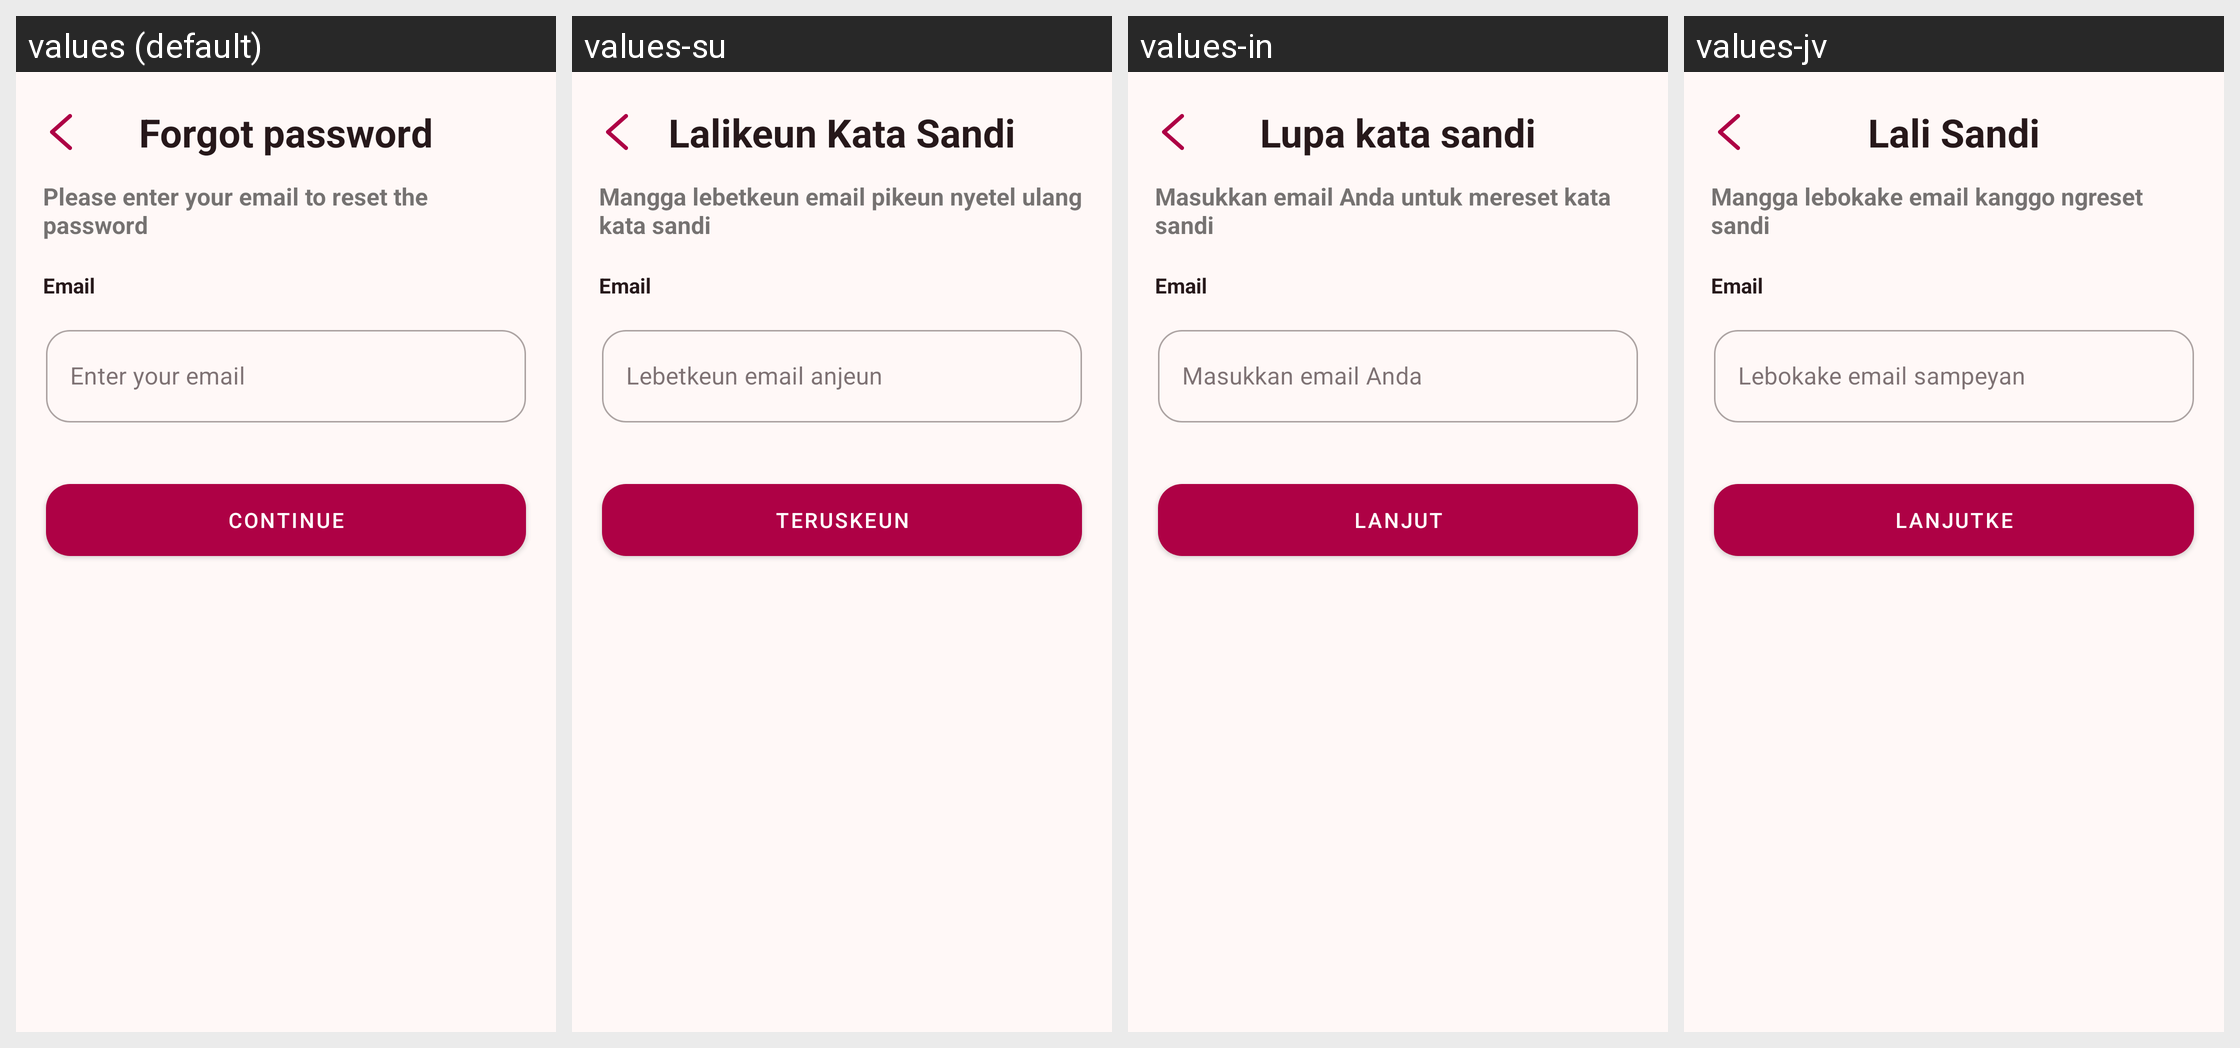

This grid shows one Android layout under several languages. Give, for every string resource on the screen, its name, the default text and each shown locale's text.
Android screen res/layout/fragment_forgot_password.xml rendered under 4 locales, left to right: values (default), values-su, values-in, values-jv. Device: Nexus 5 (rendered at 1080×1920; each locale shown at half size, 540×960, under a caption strip naming it); theme Theme.Giku.
Strings drawn on this screen, with the default value and each locale's value (text and hints the layout hard-codes, and strings that could not be matched under every locale, appear in the picture but are not listed):

forgot_password_title
  values: Forgot password
  values-su: Lalikeun Kata Sandi
  values-in: Lupa kata sandi
  values-jv: Lali Sandi

please_enter_your_email_to_reset_the_password
  values: Please enter your email to reset the password
  values-su: Mangga lebetkeun email pikeun nyetel ulang kata sandi
  values-in: Masukkan email Anda untuk mereset kata sandi
  values-jv: Mangga lebokake email kanggo ngreset sandi

email
  values: Email
  values-su: Email
  values-in: Email
  values-jv: Email

enter_your_email
  values: Enter your email
  values-su: Lebetkeun email anjeun
  values-in: Masukkan email Anda
  values-jv: Lebokake email sampeyan

continue_text
  values: Continue
  values-su: Teruskeun
  values-in: Lanjut
  values-jv: Lanjutke
